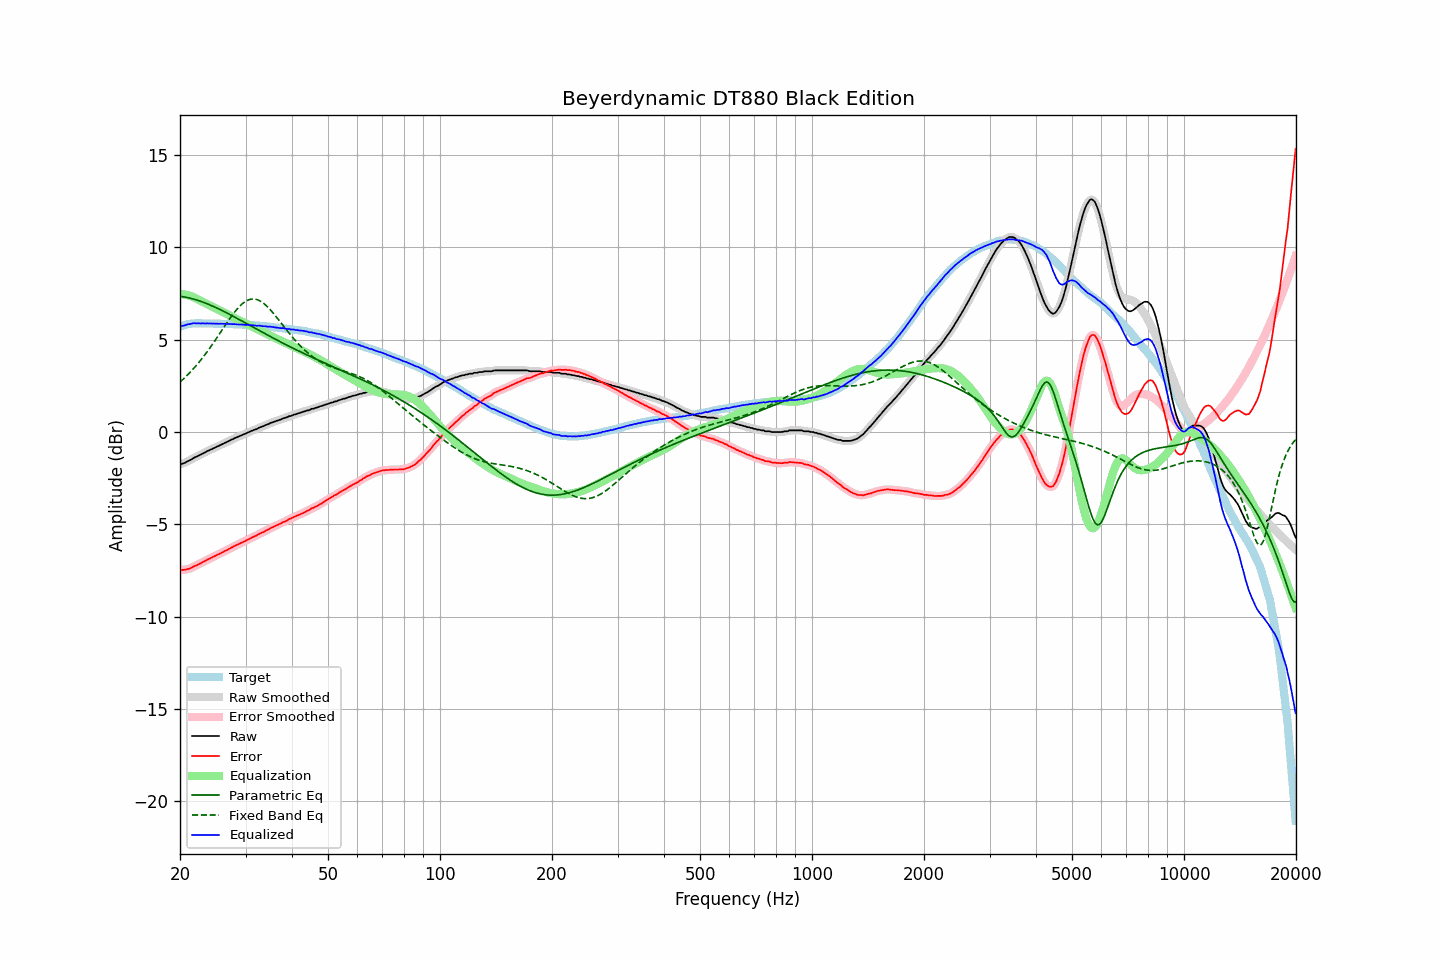

Values plotted in this chart, from the file beside it:
frequency, raw, error, smoothed, error_smoothed, equalization, parametric_eq, fixed_band_eq, equalized_raw, equalized_smoothed, target
20.00, -1.75, -7.46, -1.75, -7.46, 7.48, 7.35, 2.71, 5.73, 5.73, 5.71
20.20, -1.73, -7.47, -1.73, -7.47, 7.47, 7.34, 2.79, 5.74, 5.75, 5.74
20.40, -1.70, -7.47, -1.70, -7.47, 7.46, 7.33, 2.87, 5.76, 5.77, 5.77
20.61, -1.67, -7.46, -1.66, -7.46, 7.45, 7.31, 2.95, 5.78, 5.79, 5.79
20.81, -1.62, -7.44, -1.62, -7.45, 7.43, 7.30, 3.03, 5.81, 5.81, 5.82
21.02, -1.57, -7.42, -1.58, -7.42, 7.41, 7.28, 3.12, 5.84, 5.83, 5.85
21.23, -1.54, -7.40, -1.53, -7.40, 7.39, 7.26, 3.21, 5.85, 5.85, 5.86
21.44, -1.49, -7.36, -1.48, -7.36, 7.36, 7.24, 3.30, 5.87, 5.87, 5.87
21.66, -1.43, -7.31, -1.44, -7.32, 7.32, 7.21, 3.39, 5.89, 5.88, 5.88
21.87, -1.38, -7.26, -1.39, -7.27, 7.28, 7.19, 3.49, 5.90, 5.89, 5.88
22.09, -1.35, -7.24, -1.34, -7.23, 7.24, 7.16, 3.59, 5.89, 5.90, 5.89
22.31, -1.30, -7.19, -1.30, -7.19, 7.19, 7.14, 3.69, 5.89, 5.89, 5.89
22.54, -1.26, -7.15, -1.26, -7.15, 7.15, 7.11, 3.80, 5.89, 5.89, 5.89
22.76, -1.22, -7.11, -1.22, -7.10, 7.10, 7.08, 3.91, 5.88, 5.89, 5.89
22.99, -1.17, -7.05, -1.18, -7.06, 7.06, 7.05, 4.02, 5.89, 5.88, 5.88
23.22, -1.13, -7.01, -1.13, -7.01, 7.01, 7.01, 4.13, 5.88, 5.88, 5.88
23.45, -1.09, -6.97, -1.08, -6.96, 6.97, 6.98, 4.24, 5.88, 5.88, 5.88
23.69, -1.03, -6.91, -1.04, -6.92, 6.92, 6.95, 4.36, 5.89, 5.88, 5.88
23.92, -1.00, -6.88, -1.00, -6.88, 6.88, 6.91, 4.48, 5.88, 5.88, 5.88
24.16, -0.95, -6.83, -0.95, -6.83, 6.83, 6.87, 4.60, 5.89, 5.88, 5.88
24.40, -0.92, -6.80, -0.92, -6.79, 6.79, 6.84, 4.73, 5.87, 5.88, 5.88
24.65, -0.87, -6.74, -0.87, -6.75, 6.75, 6.80, 4.86, 5.88, 5.88, 5.87
24.89, -0.84, -6.71, -0.84, -6.71, 6.71, 6.76, 4.98, 5.87, 5.87, 5.87
25.14, -0.79, -6.66, -0.79, -6.67, 6.67, 6.72, 5.11, 5.88, 5.87, 5.87
25.39, -0.76, -6.63, -0.75, -6.63, 6.62, 6.67, 5.24, 5.86, 5.87, 5.87
25.65, -0.71, -6.58, -0.71, -6.58, 6.58, 6.63, 5.37, 5.87, 5.87, 5.87
25.91, -0.67, -6.53, -0.67, -6.54, 6.54, 6.59, 5.51, 5.87, 5.87, 5.86
26.16, -0.63, -6.49, -0.63, -6.49, 6.49, 6.55, 5.64, 5.86, 5.87, 5.86
26.43, -0.58, -6.44, -0.59, -6.45, 6.45, 6.50, 5.77, 5.87, 5.86, 5.86
26.69, -0.55, -6.41, -0.55, -6.41, 6.40, 6.46, 5.90, 5.85, 5.86, 5.86
26.96, -0.50, -6.36, -0.50, -6.36, 6.36, 6.41, 6.02, 5.86, 5.86, 5.86
27.23, -0.46, -6.31, -0.46, -6.31, 6.31, 6.37, 6.15, 5.85, 5.85, 5.85
27.50, -0.41, -6.26, -0.41, -6.26, 6.27, 6.32, 6.27, 5.86, 5.85, 5.85
27.77, -0.38, -6.22, -0.37, -6.22, 6.22, 6.28, 6.39, 5.84, 5.85, 5.84
28.05, -0.33, -6.17, -0.33, -6.17, 6.18, 6.23, 6.50, 5.85, 5.84, 5.84
28.33, -0.30, -6.13, -0.30, -6.13, 6.13, 6.18, 6.61, 5.83, 5.84, 5.83
28.62, -0.26, -6.09, -0.26, -6.09, 6.09, 6.14, 6.71, 5.83, 5.83, 5.83
28.90, -0.22, -6.05, -0.22, -6.05, 6.05, 6.09, 6.80, 5.83, 5.83, 5.83
29.19, -0.19, -6.01, -0.19, -6.01, 6.01, 6.04, 6.89, 5.82, 5.82, 5.82
29.48, -0.15, -5.97, -0.15, -5.97, 5.97, 5.99, 6.97, 5.82, 5.82, 5.82
29.78, -0.11, -5.92, -0.11, -5.93, 5.93, 5.94, 7.03, 5.81, 5.81, 5.81
30.08, -0.08, -5.89, -0.07, -5.88, 5.88, 5.90, 7.09, 5.80, 5.81, 5.81
30.38, -0.03, -5.83, -0.04, -5.84, 5.84, 5.85, 7.14, 5.81, 5.80, 5.80
30.68, -0.00, -5.80, 0.00, -5.80, 5.80, 5.80, 7.17, 5.80, 5.80, 5.80
30.99, 0.04, -5.75, 0.04, -5.75, 5.75, 5.75, 7.20, 5.79, 5.80, 5.79
31.30, 0.08, -5.70, 0.08, -5.71, 5.71, 5.70, 7.21, 5.79, 5.79, 5.78
31.61, 0.11, -5.67, 0.11, -5.67, 5.67, 5.66, 7.21, 5.78, 5.78, 5.78
31.93, 0.14, -5.63, 0.14, -5.63, 5.63, 5.61, 7.20, 5.77, 5.77, 5.77
32.24, 0.17, -5.59, 0.18, -5.59, 5.58, 5.56, 7.17, 5.75, 5.76, 5.76
32.57, 0.23, -5.53, 0.22, -5.54, 5.54, 5.51, 7.14, 5.77, 5.76, 5.76
32.89, 0.26, -5.49, 0.26, -5.49, 5.50, 5.46, 7.09, 5.76, 5.75, 5.75
33.22, 0.29, -5.45, 0.29, -5.45, 5.45, 5.42, 7.04, 5.74, 5.75, 5.74
33.55, 0.32, -5.42, 0.33, -5.41, 5.41, 5.37, 6.97, 5.73, 5.74, 5.74
33.89, 0.37, -5.36, 0.36, -5.37, 5.36, 5.32, 6.90, 5.73, 5.73, 5.73
34.23, 0.40, -5.32, 0.40, -5.32, 5.32, 5.28, 6.82, 5.72, 5.72, 5.72
34.57, 0.43, -5.28, 0.44, -5.27, 5.27, 5.23, 6.73, 5.70, 5.71, 5.71
34.92, 0.48, -5.22, 0.47, -5.23, 5.23, 5.18, 6.64, 5.71, 5.70, 5.70
35.27, 0.51, -5.18, 0.51, -5.18, 5.19, 5.14, 6.54, 5.70, 5.70, 5.69
35.62, 0.54, -5.14, 0.54, -5.14, 5.14, 5.09, 6.44, 5.68, 5.69, 5.68
35.97, 0.57, -5.10, 0.57, -5.10, 5.10, 5.04, 6.34, 5.67, 5.67, 5.67
... 635 more rows
